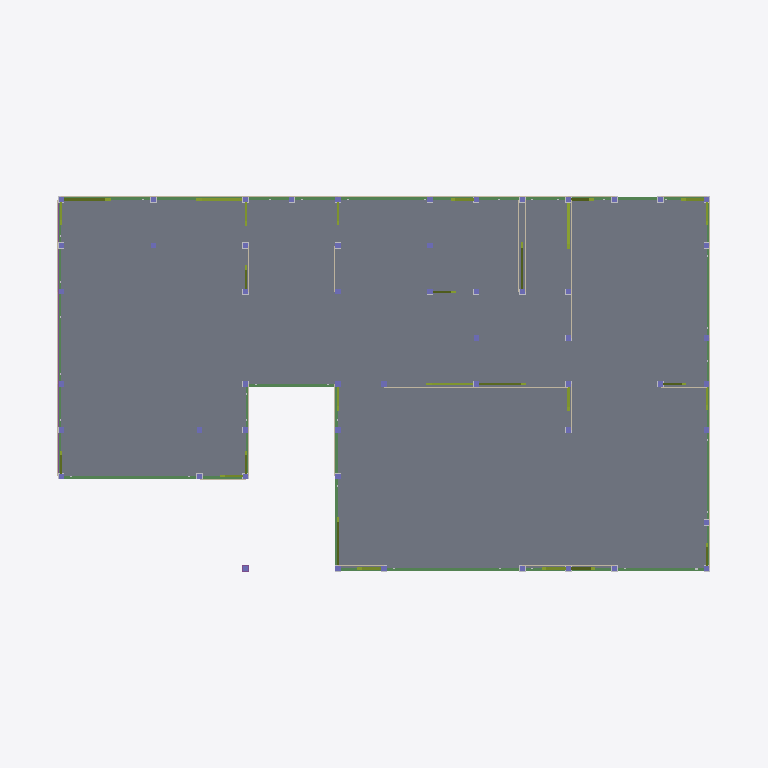
Plan cut of the same IFC building model at storey '1FL' (level 0.60 m, cut at 2.00 m), seen from above with north up, elements coloured by IFC class: 39 walls (beige), 27 members (olive), 26 columns (violet), 13 beams (green), 2 footings (purple), 1 slab (grey). Cut surfaces are drawn darker.
Extent 14.0 m × 8.6 m × 8.2 m (x, y, z). Storeys (4): 設計GL at 0.00 m; 1FL at 0.60 m; 2FL at 3.50 m; RFL at 6.30 m. Elements (1297): 567 IfcMechanicalFastener, 232 IfcBeam, 159 IfcWall, 141 IfcColumn, 109 IfcMember, 64 IfcFooting, 25 IfcSlab.

HEADER;
FILE_DESCRIPTION(('ViewDefinition [CoordinationView_V2.0]'),'2;1');
FILE_NAME('\\Mac\\Home\\Downloads\\伏図次郎【2階】.ifc','2026-06-11T14:52:24',('h-ikeda'),('42F4'),'GeometryGymIFCcore v25.7.30.0 by Geometry Gym Pt','ホームズ君「構造EX」','None');
FILE_SCHEMA(('IFC2X3'));
ENDSEC;
DATA;
#12=IFCPROJECT('1WRKaG6avDbwNMEirleL18',#11,'HomesKZEX',$,$,$,$,(#157),#13);
#7=IFCSITE('00XBdSnAr1qR5SPWctw4XU',#11,$,$,$,#6,$,$,.ELEMENT.,$,$,$,$,$);
#26=IFCBUILDING('0PyXZvkkD4_xVyURcgQsu3',#11,$,$,$,#25,$,$,.ELEMENT.,$,$,$);
#31=IFCBUILDINGSTOREY('29vdG4j_D9tw$Jlr0eqrv9',#11,'設計GL',$,$,#30,$,$,.ELEMENT.,0.0);
#36=IFCBUILDINGSTOREY('15bH9kTGX42weI5VAsPaYS',#11,'1FL',$,$,#39,$,$,.ELEMENT.,600.0);
#43=IFCBUILDINGSTOREY('3q9hAPbyjArAq7EDsP3Dpo',#11,'2FL',$,$,#46,$,$,.ELEMENT.,3500.0);
#50=IFCBUILDINGSTOREY('0ElQgsi9DEkvaEnxmHo3au',#11,'RFL',$,$,#53,$,$,.ELEMENT.,6300.0);
#24470=IFCSLAB('2ldVOSDoTCjwc2NH2Fch6K',#11,'床版',$,$,#24469,#24464,$,.FLOOR.);
#3685=IFCBEAM('3jxru8xirDnQd3GbqFO4Qr',#11,'木梁:土台:3',$,$,#3684,#3679,$);
#3829=IFCBEAM('1smuCoOfD59gbJOVz_a1z2',#11,'木梁:土台:5',$,$,#3828,#3823,$);
#3721=IFCBEAM('2YhI9ZCRH99Bds7ReZ7sWs',#11,'木梁:土台:3',$,$,#3720,#3715,$);
#3505=IFCBEAM('3zW7c1IE57Hg1qlSftiyi_',#11,'木梁:土台:1',$,$,#3504,#3498,$);
#3541=IFCBEAM('38NU_36wn6XQUsgxok4T60',#11,'木梁:土台:1',$,$,#3540,#3535,$);
#3901=IFCBEAM('3p1JByjNn7yvYDqtZgRt4h',#11,'木梁:土台:6',$,$,#3900,#3895,$);
#3649=IFCBEAM('3RyXy76r535voGv3WO0ZhA',#11,'木梁:土台:3',$,$,#3648,#3643,$);
#3613=IFCBEAM('0wI8Tci4j5avTyTlYJ8KCO',#11,'木梁:土台:2',$,$,#3612,#3607,$);
#3577=IFCBEAM('3cy7Ldb$D0nfwUjltPSLiN',#11,'木梁:土台:2',$,$,#3576,#3571,$);
#3793=IFCBEAM('2ZH9BzsYr00PYgU3uCfZN3',#11,'木梁:土台:4',$,$,#3792,#3787,$);
#3973=IFCBEAM('1m0D1VWMP6sOGMkpBBqvPT',#11,'木梁:土台:8',$,$,#3972,#3967,$);
#25663=IFCFOOTING('22iAn$udfCKw5UOH8jmSTz',#11,'基礎梁:21',$,$,#25662,#25657,$,.FOOTING_BEAM.);
#3757=IFCBEAM('1bNuDOuGnCD9wn04LmCovi',#11,'木梁:土台:4',$,$,#3756,#3751,$);
#16194=IFCMEMBER('3AAFdZz$L64BLBoCU5f1yg',#11,'筋かい:1FL_2',$,$,#16193,#16188,$);
#16346=IFCMEMBER('1UbkMFlIbDdu03Xz1wh58n',#11,'筋かい:1FL_6',$,$,#16345,#16340,$);
#16422=IFCMEMBER('2xpdO$vPHD3g7x$qTxNh4K',#11,'筋かい:1FL_8',$,$,#16421,#16416,$);
#4153=IFCBEAM('3i7WE3RTX1XxYwiBs56_Yy',#11,'木梁:土台:11',$,$,#4152,#4147,$);
#16384=IFCMEMBER('1o3PiKnVf2lORDdH13pHJ3',#11,'筋かい:1FL_7',$,$,#16383,#16378,$);
#16916=IFCMEMBER('105x0t_vzBYAFsph92Q_Dp',#11,'筋かい:1FL_21',$,$,#16915,#16910,$);
#17068=IFCMEMBER('2s6TPQTBvAEh4jXD5HLr5e',#11,'筋かい:1FL_25',$,$,#17067,#17062,$);
#17144=IFCMEMBER('2K13irsj91zQgxuLJ$KdhA',#11,'筋かい:1FL_27',$,$,#17143,#17138,$);
#17830=IFCWALL('3N2mWyUZfAOOG$a7_yHpTH',#11,'面材:1_0_2',$,'STANDARD',#17829,#17824,$);
#17788=IFCWALL('2vTwU$2nH3rhTBCulNRolM',#11,'面材:1_0_1',$,'STANDARD',#17787,#17782,$);
#17998=IFCWALL('0a35bXyILB0P$umucaDLMQ',#11,'面材:1_0_5',$,'STANDARD',#17997,#17992,$);
#18796=IFCWALL('0vCqFLPJD4TfYXilOGQilA',#11,'面材:1_0_23',$,'STANDARD',#18795,#18790,$);
#18880=IFCWALL('0G1l3o2bvEG8xP9sr6L_42',#11,'面材:1_0_24',$,'STANDARD',#18879,#18874,$);
#19426=IFCWALL('3EI5YCsZT2yw6fod5Ds$Gk',#11,'面材:1_1_3',$,'STANDARD',#19425,#19420,$);
#20014=IFCWALL('1NlJEPFyP9KOowkaDxWDE9',#11,'面材:1_1_24',$,'STANDARD',#20013,#20008,$);
#20056=IFCWALL('0Pch5S6NX9_w9cTeaDIgne',#11,'面材:1_1_24',$,'STANDARD',#20055,#20050,$);
#20098=IFCWALL('03n4e1c8P7fOI_MO$_wsip',#11,'面材:1_1_25',$,'STANDARD',#20097,#20092,$);
#20560=IFCWALL('3uut0XXSjAXe_9j47hTGaa',#11,'面材:1_1_31',$,'STANDARD',#20559,#20554,$);
#20896=IFCWALL('3p2TdSyqX0XO1cOhzbVk3x',#11,'面材:1_1_34',$,'STANDARD',#20895,#20890,$);
#16460=IFCMEMBER('1hWBzlSMXChf3r9J3LiSsW',#11,'筋かい:1FL_9',$,$,#16459,#16454,$);
#16688=IFCMEMBER('3y1moAKlv5$9i53M3makqB',#11,'筋かい:1FL_15',$,$,#16687,#16682,$);
#17106=IFCMEMBER('1tbbKU6lX4Ggt4ndb8j8Pc',#11,'筋かい:1FL_26',$,$,#17105,#17100,$);
#16156=IFCMEMBER('3lE22cUX10L9aII7AoXSBk',#11,'筋かい:1FL_1',$,$,#16155,#16150,$);
#16232=IFCMEMBER('11iqexww5CnfPY0_gsCXF2',#11,'筋かい:1FL_3',$,$,#16231,#16226,$);
#16498=IFCMEMBER('3LLZwyw95858SupVk5em5M',#11,'筋かい:1FL_10',$,$,#16497,#16492,$);
#16878=IFCMEMBER('0QWYRWB8n02R0ZQMg2HlnB',#11,'筋かい:1FL_20',$,$,#16877,#16872,$);
#16612=IFCMEMBER('2QFNZmyIr36A4DJ7UZ2vYs',#11,'筋かい:1FL_13',$,$,#16611,#16606,$);
#16726=IFCMEMBER('3NUfvzY699eu8ik2svqz3n',#11,'筋かい:1FL_16',$,$,#16725,#16720,$);
#16802=IFCMEMBER('09rJl38xX83hfryiB5n8vO',#11,'筋かい:1FL_18',$,$,#16801,#16796,$);
#18460=IFCWALL('0jB1rVmoXEoeh2C3xiVhk0',#11,'面材:1_0_9',$,'STANDARD',#18459,#18454,$);
#19216=IFCWALL('0GVtGP8sbBAQFlSW3ndc9q',#11,'面材:1_0_36',$,'STANDARD',#19215,#19210,$);
#16270=IFCMEMBER('0H8Vb5LMH1VQ8nrMsr26dH',#11,'筋かい:1FL_4',$,$,#16269,#16264,$);
#16308=IFCMEMBER('28S_t6Gmv9q9yhZIpCaeB_',#11,'筋かい:1FL_5',$,$,#16307,#16302,$);
#16536=IFCMEMBER('2uPtkl8pnFdQLCEohlC7sE',#11,'筋かい:1FL_11',$,$,#16535,#16530,$);
#16650=IFCMEMBER('0IAIh4eRD4884p9XL9rahw',#11,'筋かい:1FL_14',$,$,#16649,#16644,$);
#16764=IFCMEMBER('0ZwOOmoD54h91sfxOkmcyi',#11,'筋かい:1FL_17',$,$,#16763,#16758,$);
#16840=IFCMEMBER('3PMkdaONDFuAsL9d1d30FL',#11,'筋かい:1FL_19',$,$,#16839,#16834,$);
#16954=IFCMEMBER('3t327DRGzDxv9OLZ9hiOYl',#11,'筋かい:1FL_22',$,$,#16953,#16948,$);
#16992=IFCMEMBER('2HB7w$Ac97HfyiQJ39t_pi',#11,'筋かい:1FL_23',$,$,#16991,#16986,$);
#17030=IFCMEMBER('2QzFEt7pDCo8W$5gU_HKLR',#11,'筋かい:1FL_24',$,$,#17029,#17024,$);
#17914=IFCWALL('3EOb85a2vE5gXVefaWt4DZ',#11,'面材:1_0_4',$,'STANDARD',#17913,#17908,$);
#17872=IFCWALL('1d$UbPKR9FwQHuy_Ehoo8V',#11,'面材:1_0_3',$,'STANDARD',#17871,#17866,$);
#18040=IFCWALL('1x_oGmgQPDPeex6hJWT1St',#11,'面材:1_0_6',$,'STANDARD',#18039,#18034,$);
#18166=IFCWALL('14G8viCnbAdg6gHOT1vOJl',#11,'面材:1_0_7',$,'STANDARD',#18165,#18160,$);
#18334=IFCWALL('2i9JxoAKn2uunioJkHPzzz',#11,'面材:1_0_8',$,'STANDARD',#18333,#18328,$);
#18628=IFCWALL('2XKsrEpKz6dQjwJa1UliRi',#11,'面材:1_0_11',$,'STANDARD',#18627,#18622,$);
#18964=IFCWALL('3RLXHhn2LCUPVMGUPlqGtM',#11,'面材:1_0_26',$,'STANDARD',#18963,#18958,$);
#19006=IFCWALL('39RTDr1yD9WezxhD3qxobt',#11,'面材:1_0_30',$,'STANDARD',#19005,#19000,$);
#19048=IFCWALL('3O6TwgNxbCshZDHW8KsnzP',#11,'面材:1_0_33',$,'STANDARD',#19047,#19042,$);
#19132=IFCWALL('2WqRDleCz2T8ZR0LjpF_Ms',#11,'面材:1_0_35',$,'STANDARD',#19131,#19126,$);
#19300=IFCWALL('2SoC7vM710s8u3SsSlP6EB',#11,'面材:1_1_1',$,'STANDARD',#19299,#19294,$);
#19342=IFCWALL('2HaJu6ZJH9ZguzksesMGVk',#11,'面材:1_1_2',$,'STANDARD',#19341,#19336,$);
#19468=IFCWALL('22v4Gisyv3IQ_3lLlsEYIz',#11,'面材:1_1_4',$,'STANDARD',#19467,#19462,$);
#19510=IFCWALL('0p3khVFzP6OPBaXAXHZrBQ',#11,'面材:1_1_5',$,'STANDARD',#19509,#19504,$);
#19552=IFCWALL('1ntGL7YALDXfQnthc5JXvC',#11,'面材:1_1_9',$,'STANDARD',#19551,#19546,$);
#19636=IFCWALL('0_3HQebcD0zQmMDSLgdLA$',#11,'面材:1_1_11',$,'STANDARD',#19635,#19630,$);
#19678=IFCWALL('1g$q5hxNrEhgvxxWABcLAn',#11,'面材:1_1_12',$,'STANDARD',#19677,#19672,$);
#19720=IFCWALL('3oQntZuA1E1Pq8HhYaP47b',#11,'面材:1_1_15',$,'STANDARD',#19719,#19714,$);
#19804=IFCWALL('2qeOckc6z3$xgFpqLxE9tp',#11,'面材:1_1_17',$,'STANDARD',#19803,#19798,$);
#19888=IFCWALL('2r_k_DVDDAIfenEW6PCTjd',#11,'面材:1_1_18',$,'STANDARD',#19887,#19882,$);
#20182=IFCWALL('0TPxFmbojBxOJcBrtyo6bs',#11,'面材:1_1_26',$,'STANDARD',#20181,#20176,$);
#20350=IFCWALL('3en2KAcWz77eqbLkJJt$nP',#11,'面材:1_1_28',$,'STANDARD',#20349,#20344,$);
#20434=IFCWALL('3JA82Ra1nAmRl9KpV7Oqc0',#11,'面材:1_1_30',$,'STANDARD',#20433,#20428,$);
#20686=IFCWALL('0oNbx4XpH23e8bImrtTb6q',#11,'面材:1_1_32',$,'STANDARD',#20685,#20680,$);
#20770=IFCWALL('29sEd_i2T2$8KHpJb0Boxf',#11,'面材:1_1_33',$,'STANDARD',#20769,#20764,$);
#21022=IFCWALL('35DrgDRkH1Z9GzEKfWbp3L',#11,'面材:1_1_35',$,'STANDARD',#21021,#21016,$);
#16574=IFCMEMBER('05h_I1oGrC3elKm6IV6Xyj',#11,'筋かい:1FL_12',$,$,#16573,#16568,$);
#25730=IFCFOOTING('2ZjJt5xCfBLP8rVZwkUJ3g',#11,'基礎梁:22',$,$,#25729,#25724,$,.FOOTING_BEAM.);
#1376=IFCCOLUMN('009NuF$pr9l9SLN7uxu9$l',#11,'柱:1_31',$,$,#1375,#1372,'1_31');
#1409=IFCCOLUMN('0bj3IHiNP3WfMT2SbLW35c',#11,'柱:1_32',$,$,#1408,#1405,'1_32');
#1669=IFCCOLUMN('0lZkdHskr4cuKWoarizT49',#11,'柱:1_40',$,$,#1668,#1665,'1_40');
#524=IFCCOLUMN('2PwssQHYb5UA1eGLB1EB_J',#11,'柱:1_5',$,$,#523,#520,'1_5');
#557=IFCCOLUMN('17CuBPpCT3XOG$QmDct9rT',#11,'柱:1_6',$,$,#556,#553,'1_6');
#881=IFCCOLUMN('2$JrveXJHDcu35LjNTCuCg',#11,'柱:1_16',$,$,#880,#877,'1_16');
#914=IFCCOLUMN('3iDc9$2ln4BP42x0YPiIbT',#11,'柱:1_17',$,$,#913,#910,'1_17');
#1046=IFCCOLUMN('0trYvsNMXCiREEbrlKCj9q',#11,'柱:1_21',$,$,#1045,#1042,'1_21');
#1079=IFCCOLUMN('10RrLyna58mvYqbBdtKUpK',#11,'柱:1_22',$,$,#1078,#1075,'1_22');
#1211=IFCCOLUMN('3Q96uEZbP0GhW9TcctYhPv',#11,'柱:1_26',$,$,#1210,#1207,'1_26');
#1244=IFCCOLUMN('2CEuOsKpDBLgaeXE4S1YE$',#11,'柱:1_27',$,$,#1243,#1240,'1_27');
#1277=IFCCOLUMN('0SH785A7f8kR3EdG8CuJGG',#11,'柱:1_28',$,$,#1276,#1273,'1_28');
#1310=IFCCOLUMN('1I4g1LbjnFLu3PsVa4eucj',#11,'柱:1_29',$,$,#1309,#1306,'1_29');
#1343=IFCCOLUMN('0fdd7dBuz2swcr5TaasBKl',#11,'柱:1_30',$,$,#1342,#1339,'1_30');
#1442=IFCCOLUMN('2y4OKJulD8X9RZ3YLE_QYy',#11,'柱:1_33',$,$,#1441,#1438,'1_33');
#1506=IFCCOLUMN('20I3ITcXjDrfmdXnkXytJm',#11,'柱:1_35',$,$,#1505,#1502,'1_35');
#1475=IFCCOLUMN('2D3txhtKr9_RzkarTJS0R1',#11,'柱:1_34',$,$,#1474,#1471,'1_34');
#1570=IFCCOLUMN('0L1IwAZUbEvwhGMwf7Ns9x',#11,'柱:1_37',$,$,#1569,#1566,'1_37');
#1539=IFCCOLUMN('0tGkDrKif6zOxR$keOpGz0',#11,'柱:1_36',$,$,#1538,#1535,'1_36');
#1636=IFCCOLUMN('3CRSTT94n1cvOGEXu8XmIm',#11,'柱:1_39',$,$,#1635,#1632,'1_39');
#1603=IFCCOLUMN('2HrQnsTCvDbAO4NQFj_w4a',#11,'柱:1_38',$,$,#1602,#1599,'1_38');
#1702=IFCCOLUMN('3fJB7kAVT7X8WS81sUp4JZ',#11,'柱:1_41',$,$,#1701,#1698,'1_41');
#1735=IFCCOLUMN('1jTIEImqX4DBvaIzmLUkbC',#11,'柱:1_42',$,$,#1734,#1731,'1_42');
#1865=IFCCOLUMN('3tyYM_tUz8oPS58zAvFJ7a',#11,'柱:1_46',$,$,#1864,#1861,'1_46');
#1995=IFCCOLUMN('1n$mFP8EXE_8zd1mWalVmh',#11,'柱:1_50',$,$,#1994,#1991,'1_50');
#1964=IFCCOLUMN('2lpVXttsX8R8u8yz3xKeJt',#11,'柱:1_49',$,$,#1963,#1960,'1_49');
ENDSEC;
